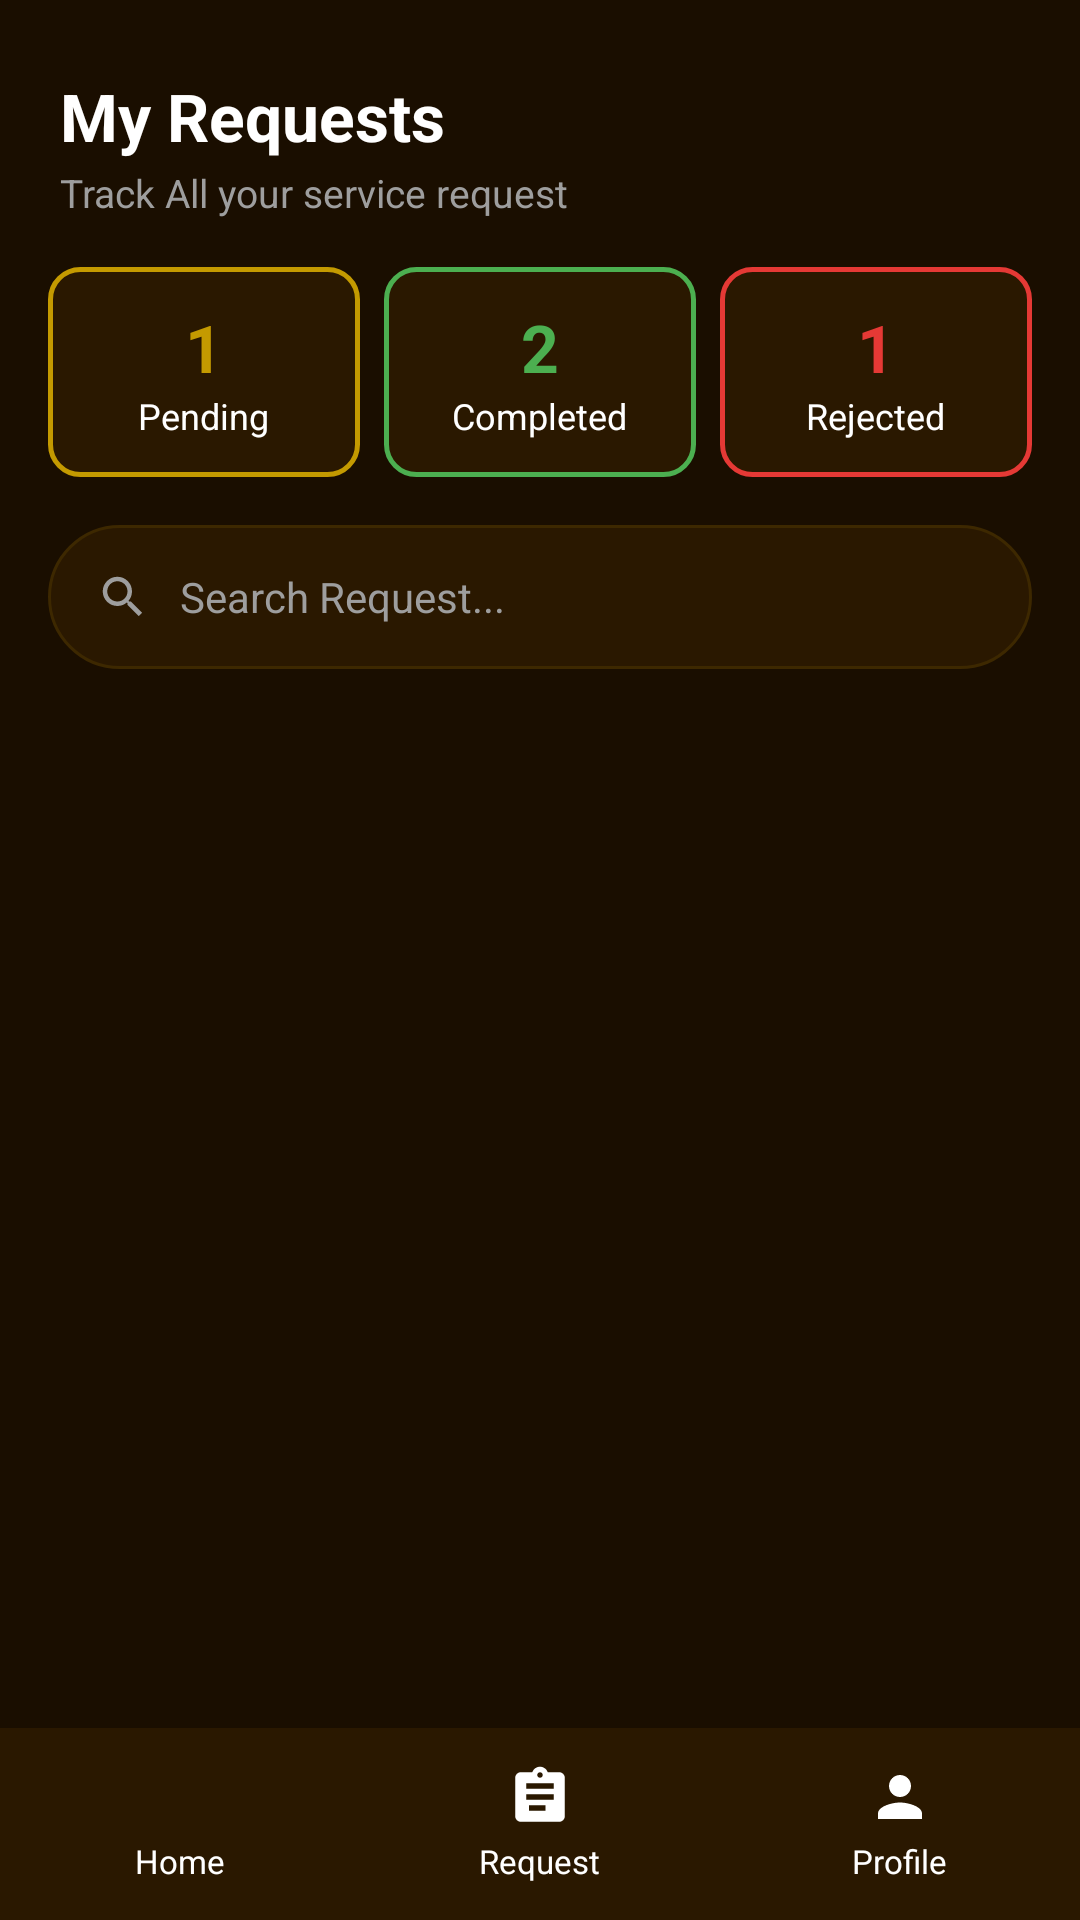

Reconstruct the res/layout file that produces this screen, plus the resources it refers to.
<!-- AndroidManifest.xml: application theme Theme.MobileApplicationSmartSupply -->
<!-- res/layout/activity_orders.xml -->
<?xml version="1.0" encoding="utf-8"?>
<LinearLayout xmlns:android="http://schemas.android.com/apk/res/android"
    android:layout_width="match_parent"
    android:layout_height="match_parent"
    android:background="@color/bg_dark"
    android:orientation="vertical">

    
    <LinearLayout
        android:layout_width="match_parent"
        android:layout_height="wrap_content"
        android:orientation="vertical"
        android:paddingHorizontal="20dp"
        android:paddingTop="24dp"
        android:paddingBottom="16dp">

        <TextView
            android:layout_width="wrap_content"
            android:layout_height="wrap_content"
            android:text="My Requests"
            android:textColor="@color/white"
            android:textSize="22sp"
            android:textStyle="bold" />

        <TextView
            android:layout_width="wrap_content"
            android:layout_height="wrap_content"
            android:layout_marginTop="2dp"
            android:text="Track All your service request"
            android:textColor="@color/hint_gray"
            android:textSize="13sp" />

    </LinearLayout>

    
    <LinearLayout
        android:layout_width="match_parent"
        android:layout_height="wrap_content"
        android:orientation="horizontal"
        android:paddingHorizontal="16dp"
        android:paddingBottom="16dp">

        <LinearLayout
            android:layout_width="0dp"
            android:layout_height="70dp"
            android:layout_marginEnd="8dp"
            android:layout_weight="1"
            android:background="@drawable/bg_stat_card_gold"
            android:gravity="center"
            android:orientation="vertical">
            <TextView
                android:id="@+id/tvPendingCount"
                android:layout_width="wrap_content"
                android:layout_height="wrap_content"
                android:text="1"
                android:textColor="@color/gold"
                android:textSize="22sp"
                android:textStyle="bold" />
            <TextView
                android:layout_width="wrap_content"
                android:layout_height="wrap_content"
                android:text="Pending"
                android:textColor="@color/white"
                android:textSize="12sp" />
        </LinearLayout>

        <LinearLayout
            android:layout_width="0dp"
            android:layout_height="70dp"
            android:layout_marginEnd="8dp"
            android:layout_weight="1"
            android:background="@drawable/bg_stat_card_green"
            android:gravity="center"
            android:orientation="vertical">
            <TextView
                android:id="@+id/tvCompletedCount"
                android:layout_width="wrap_content"
                android:layout_height="wrap_content"
                android:text="2"
                android:textColor="@color/active_green"
                android:textSize="22sp"
                android:textStyle="bold" />
            <TextView
                android:layout_width="wrap_content"
                android:layout_height="wrap_content"
                android:text="Completed"
                android:textColor="@color/white"
                android:textSize="12sp" />
        </LinearLayout>

        <LinearLayout
            android:layout_width="0dp"
            android:layout_height="70dp"
            android:layout_weight="1"
            android:background="@drawable/bg_stat_card_red"
            android:gravity="center"
            android:orientation="vertical">
            <TextView
                android:id="@+id/tvRejectedCount"
                android:layout_width="wrap_content"
                android:layout_height="wrap_content"
                android:text="1"
                android:textColor="@color/status_rejected"
                android:textSize="22sp"
                android:textStyle="bold" />
            <TextView
                android:layout_width="wrap_content"
                android:layout_height="wrap_content"
                android:text="Rejected"
                android:textColor="@color/white"
                android:textSize="12sp" />
        </LinearLayout>

    </LinearLayout>

    
    <LinearLayout
        android:layout_width="match_parent"
        android:layout_height="48dp"
        android:layout_marginHorizontal="16dp"
        android:layout_marginBottom="16dp"
        android:background="@drawable/bg_search_bar"
        android:gravity="center_vertical"
        android:orientation="horizontal"
        android:paddingHorizontal="16dp">

        <ImageView
            android:layout_width="18dp"
            android:layout_height="18dp"
            android:layout_marginEnd="10dp"
            android:src="@drawable/ic_search_icon" />

        <EditText
            android:id="@+id/etSearch"
            android:layout_width="0dp"
            android:layout_height="match_parent"
            android:layout_weight="1"
            android:background="@android:color/transparent"
            android:hint="Search Request..."
            android:textColor="@color/white"
            android:textColorHint="@color/hint_gray"
            android:textSize="14sp" />

    </LinearLayout>

    
    <androidx.recyclerview.widget.RecyclerView
        android:id="@+id/rvOrders"
        android:layout_width="match_parent"
        android:layout_height="0dp"
        android:layout_weight="1"
        android:clipToPadding="false"
        android:paddingHorizontal="16dp"
        android:paddingBottom="8dp" />

    
    <include layout="@layout/bottom_nav" />

</LinearLayout>
<!-- res/layout/bottom_nav.xml (included above) -->
<?xml version="1.0" encoding="utf-8"?>
<LinearLayout xmlns:android="http://schemas.android.com/apk/res/android"
    android:layout_width="match_parent"
    android:layout_height="64dp"
    android:background="@color/bg_card"
    android:orientation="horizontal">

    <LinearLayout
        android:id="@+id/navHome"
        android:layout_width="0dp"
        android:layout_height="match_parent"
        android:layout_weight="1"
        android:gravity="center"
        android:orientation="vertical">

        <ImageView
            android:id="@+id/navHomeIcon"
            android:layout_width="22dp"
            android:layout_height="22dp"
            android:src="@drawable/ic_home" />

        <TextView
            android:id="@+id/navHomeText"
            android:layout_width="wrap_content"
            android:layout_height="wrap_content"
            android:layout_marginTop="3dp"
            android:text="Home"
            android:textColor="@color/white"
            android:textSize="11sp" />

    </LinearLayout>

    <LinearLayout
        android:id="@+id/navRequest"
        android:layout_width="0dp"
        android:layout_height="match_parent"
        android:layout_weight="1"
        android:gravity="center"
        android:orientation="vertical">

        <ImageView
            android:id="@+id/navRequestIcon"
            android:layout_width="22dp"
            android:layout_height="22dp"
            android:src="@drawable/ic_request" />

        <TextView
            android:id="@+id/navRequestText"
            android:layout_width="wrap_content"
            android:layout_height="wrap_content"
            android:layout_marginTop="3dp"
            android:text="Request"
            android:textColor="@color/white"
            android:textSize="11sp" />

    </LinearLayout>

    <LinearLayout
        android:id="@+id/navProfile"
        android:layout_width="0dp"
        android:layout_height="match_parent"
        android:layout_weight="1"
        android:gravity="center"
        android:orientation="vertical">

        <ImageView
            android:id="@+id/navProfileIcon"
            android:layout_width="22dp"
            android:layout_height="22dp"
            android:src="@drawable/ic_profile" />

        <TextView
            android:id="@+id/navProfileText"
            android:layout_width="wrap_content"
            android:layout_height="wrap_content"
            android:layout_marginTop="3dp"
            android:text="Profile"
            android:textColor="@color/white"
            android:textSize="11sp" />

    </LinearLayout>

</LinearLayout>
<!-- resources referenced by this layout -->
<resources>
  <color name="active_green">#4CAF50</color>
  <color name="bg_card">#2A1800</color>
  <color name="bg_dark">#1A0E00</color>
  <color name="gold">#C49A00</color>
  <color name="hint_gray">#9E9E9E</color>
  <color name="status_rejected">#E53935</color>
  <color name="white">#FFFFFFFF</color>
  <!-- drawable bg_search_bar (drawable) -->
  <?xml version="1.0" encoding="utf-8"?>
  <shape xmlns:android="http://schemas.android.com/apk/res/android"
      android:shape="rectangle">
      <solid android:color="@color/bg_card" />
      <corners android:radius="28dp" />
      <stroke android:width="1dp" android:color="#3D2800" />
  </shape>
  <!-- drawable bg_stat_card_gold (drawable) -->
  <?xml version="1.0" encoding="utf-8"?>
  <shape xmlns:android="http://schemas.android.com/apk/res/android"
      android:shape="rectangle">
      <solid android:color="@color/bg_card" />
      <corners android:radius="10dp" />
      <stroke android:width="1.5dp" android:color="@color/gold" />
  </shape>
  <!-- drawable bg_stat_card_green (drawable) -->
  <?xml version="1.0" encoding="utf-8"?>
  <shape xmlns:android="http://schemas.android.com/apk/res/android"
      android:shape="rectangle">
      <solid android:color="@color/bg_card" />
      <corners android:radius="10dp" />
      <stroke android:width="1.5dp" android:color="@color/active_green" />
  </shape>
  <!-- drawable bg_stat_card_red (drawable) -->
  <?xml version="1.0" encoding="utf-8"?>
  <shape xmlns:android="http://schemas.android.com/apk/res/android"
      android:shape="rectangle">
      <solid android:color="@color/bg_card" />
      <corners android:radius="10dp" />
      <stroke android:width="1.5dp" android:color="@color/status_rejected" />
  </shape>
  <!-- drawable ic_profile (drawable) -->
  <?xml version="1.0" encoding="utf-8"?>
  <vector xmlns:android="http://schemas.android.com/apk/res/android"
      android:width="24dp" android:height="24dp"
      android:viewportWidth="24" android:viewportHeight="24">
      <path android:fillColor="#FFFFFF"
          android:pathData="M12,12c2.21,0 4,-1.79 4,-4s-1.79,-4 -4,-4 -4,1.79 -4,4 1.79,4 4,4zm0,2c-2.67,0 -8,1.34 -8,4v2h16v-2c0,-2.66 -5.33,-4 -8,-4z"/>
  </vector>
  <!-- drawable ic_request (drawable) -->
  <?xml version="1.0" encoding="utf-8"?>
  <vector xmlns:android="http://schemas.android.com/apk/res/android"
      android:width="24dp" android:height="24dp"
      android:viewportWidth="24" android:viewportHeight="24">
      <path android:fillColor="#FFFFFF"
          android:pathData="M19,3h-4.18C14.4,1.84 13.3,1 12,1c-1.3,0 -2.4,0.84 -2.82,2H5C3.9,3 3,3.9 3,5v14c0,1.1 0.9,2 2,2h14c1.1,0 2,-0.9 2,-2V5C21,3.9 20.1,3 19,3zM12,3c0.55,0 1,0.45 1,1s-0.45,1 -1,1 -1,-0.45 -1,-1 0.45,-1 1,-1zM14,17H8v-2h6v2zM17,13H7v-2h10v2zM17,9H7V7h10v2z"/>
  </vector>
  <!-- drawable ic_search_icon (drawable) -->
  <?xml version="1.0" encoding="utf-8"?>
  <vector xmlns:android="http://schemas.android.com/apk/res/android"
      android:width="20dp" android:height="20dp"
      android:viewportWidth="24" android:viewportHeight="24">
      <path android:fillColor="#9E9E9E"
          android:pathData="M15.5,14h-0.79l-0.28,-0.27C15.41,12.59 16,11.11 16,9.5 16,5.91 13.09,3 9.5,3S3,5.91 3,9.5 5.91,16 9.5,16c1.61,0 3.09,-0.59 4.23,-1.57l0.27,0.28v0.79l5,4.99L20.49,19l-4.99,-5zM9.5,14C7.01,14 5,11.99 5,9.5S7.01,5 9.5,5 14,7.01 14,9.5 11.99,14 9.5,14z"/>
  </vector>
  <style name="Theme.MobileApplicationSmartSupply" parent="Base.Theme.MobileApplicationSmartSupply" />
  <style name="Base.Theme.MobileApplicationSmartSupply" parent="Theme.Material3.DayNight.NoActionBar">
          <item name="android:statusBarColor">@color/bg_dark</item>
          <item name="android:navigationBarColor">@color/bg_card</item>
      </style>
</resources>
